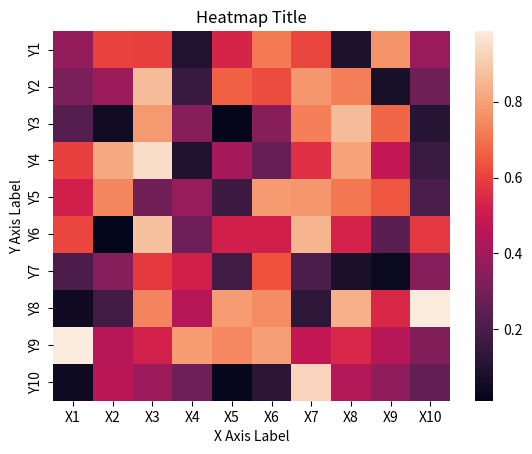

Reproduce this figure in Python.
import seaborn as sns
import matplotlib.pyplot as plt
import numpy as np

# Create some data
data = np.random.rand(10, 10)

# Create labels for each axis point
x_labels = [f'X{i}' for i in range(1, 11)]
y_labels = [f'Y{i}' for i in range(1, 11)]

# Create the heatmap
ax = sns.heatmap(data, xticklabels=x_labels, yticklabels=y_labels)

# Set the axis labels and title
ax.set_xlabel('X Axis Label')
ax.set_ylabel('Y Axis Label')
ax.set_title('Heatmap Title')

# Optionally, rotate the x-axis labels for better readability
# ax.set_xticklabels(ax.get_xticklabels(), ha='right')

# Show the plot
# plt.tight_layout()  # Adjust layout to make room for rotated x-axis labels
plt.show()